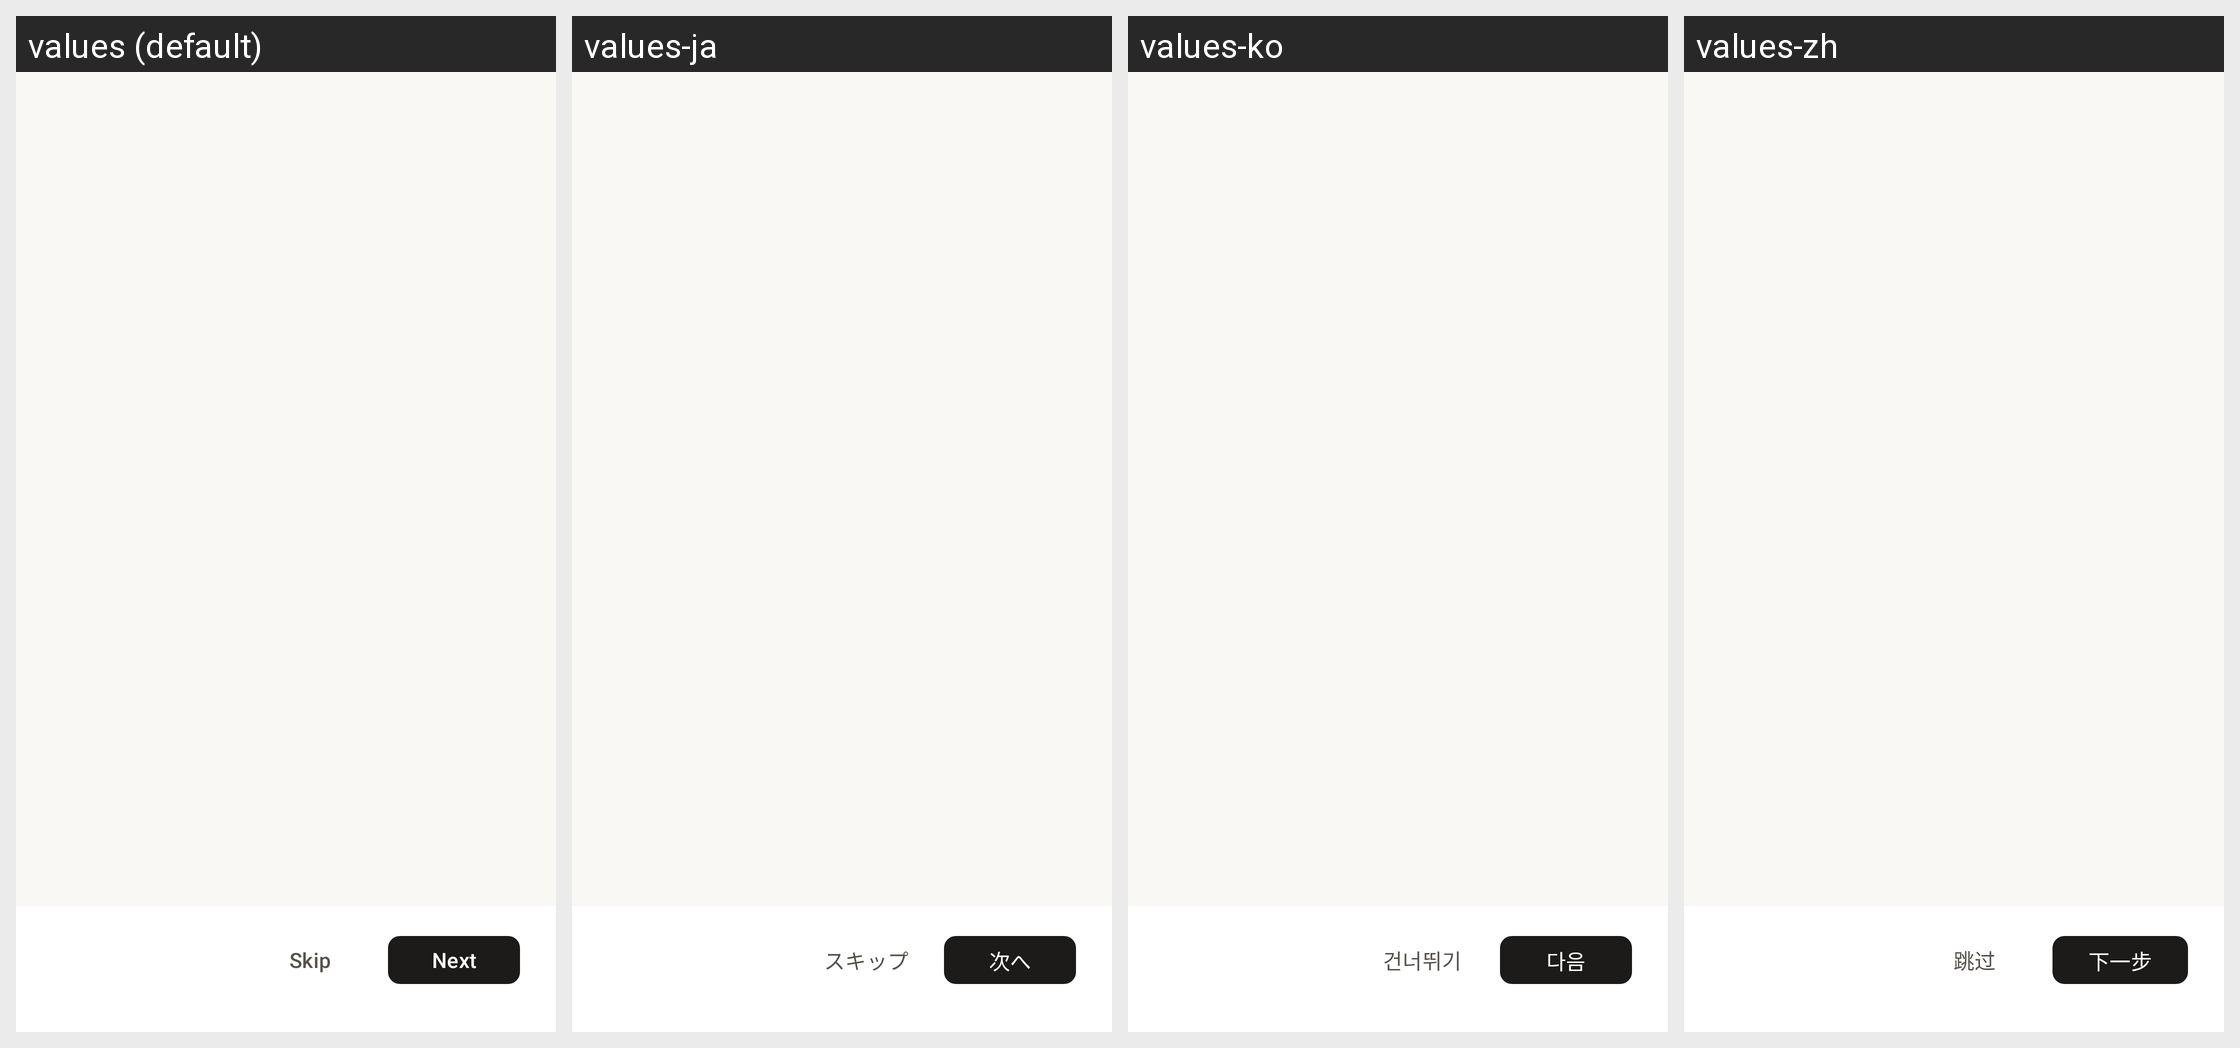

The Android screen above is rendered under several locales of the same app. Produce the string resources it draws, with the default and per-locale values.
Android screen res/layout/activity_onboarding.xml rendered under 4 locales, left to right: values (default), values-ja, values-ko, values-zh. Device: Nexus 5 (rendered at 1080×1920; each locale shown at half size, 540×960, under a caption strip naming it); theme Theme.KuasCafeteria.
Other locales in the repository, not shown: values-es, values-fr, values-ru.
Strings drawn on this screen, with the default value and each locale's value (text and hints the layout hard-codes, and strings that could not be matched under every locale, appear in the picture but are not listed):

skip
  values: Skip
  values-ja: スキップ
  values-ko: 건너뛰기
  values-zh: 跳过

next
  values: Next
  values-ja: 次へ
  values-ko: 다음
  values-zh: 下一步
